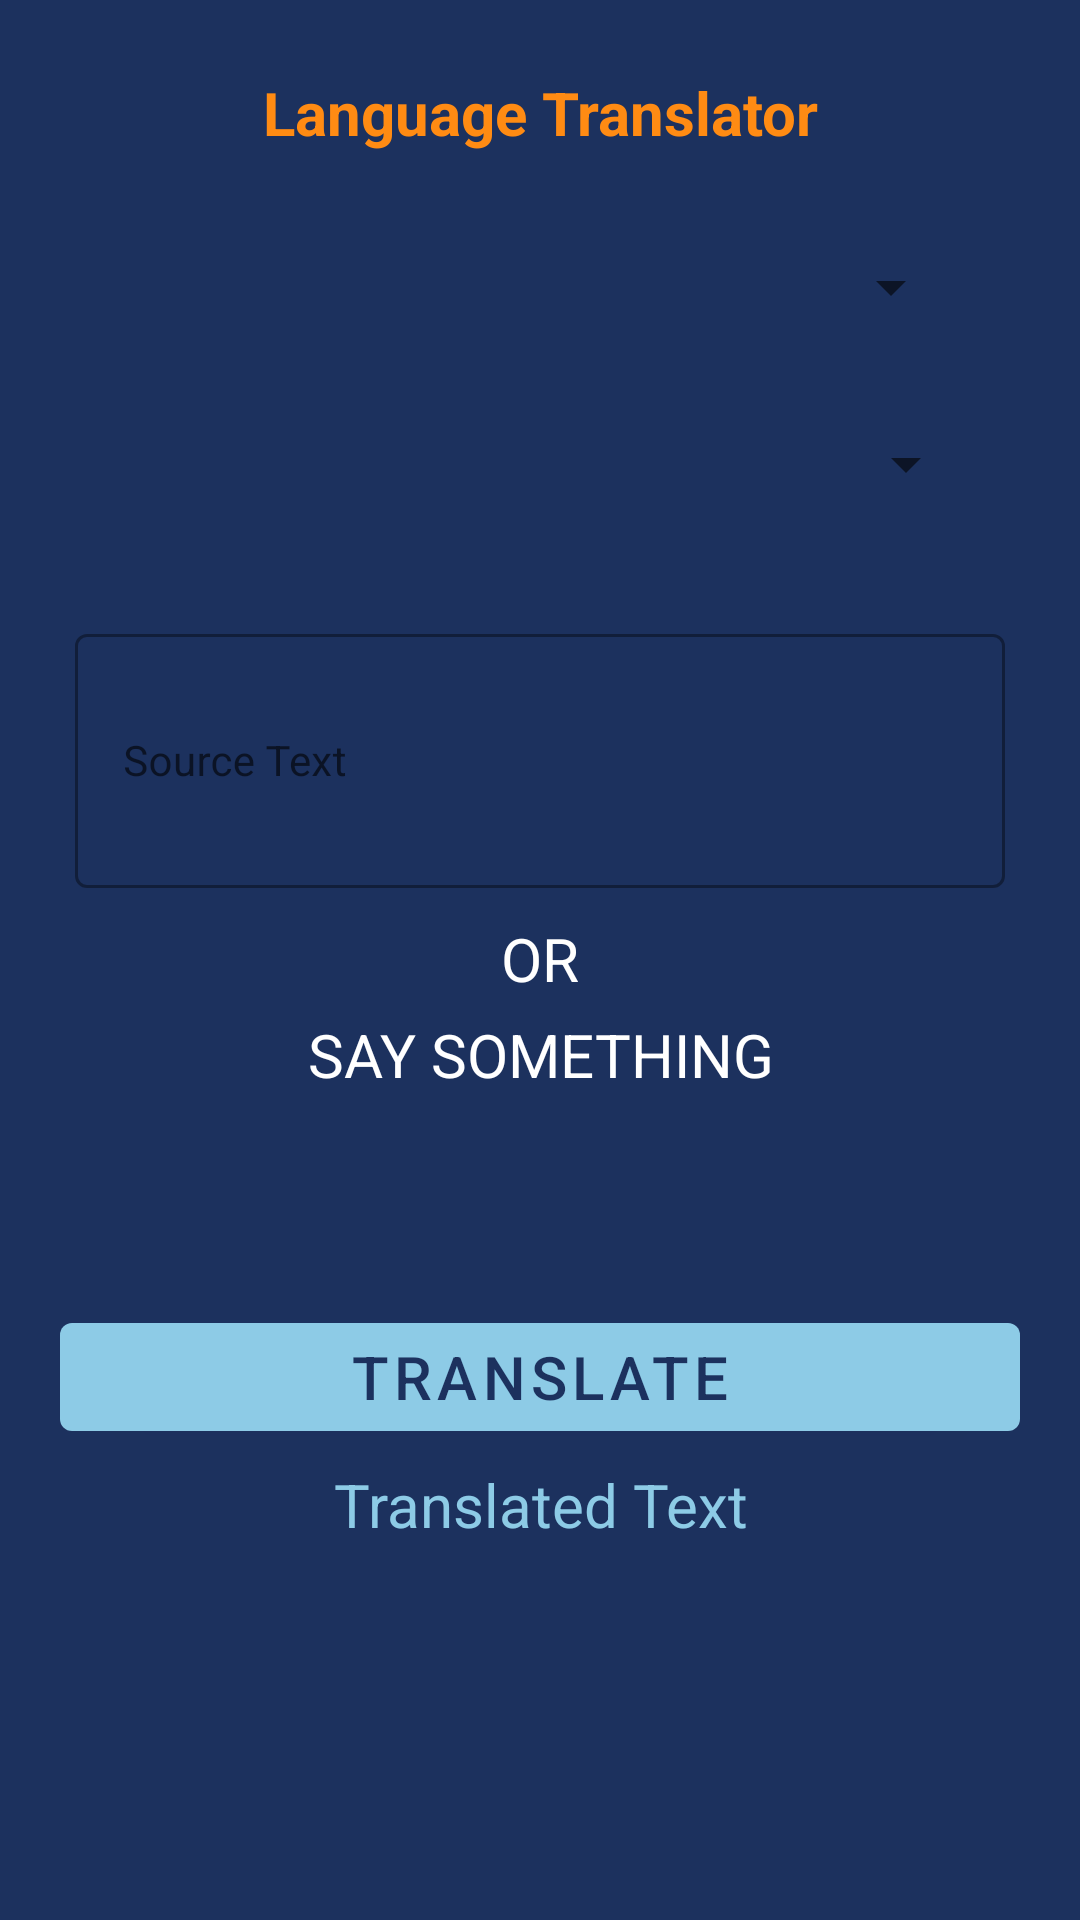

This screen was rendered from an Android layout file. Write that file and the resources it references.
<!-- AndroidManifest.xml: application theme Theme.LANTRAN -->
<!-- res/layout/activity_main.xml -->
<?xml version="1.0" encoding="utf-8"?>
<LinearLayout xmlns:android="http://schemas.android.com/apk/res/android"
    xmlns:app="http://schemas.android.com/apk/res-auto"
    xmlns:tools="http://schemas.android.com/tools"
    android:layout_width="match_parent"
    android:orientation="vertical"
    android:background="@color/black_shade_1"
    android:layout_height="match_parent"
    tools:context=".MainActivity"
   >

    <TextView
        android:layout_width="match_parent"
        android:layout_height="wrap_content"
        android:layout_margin="20dp"
        android:padding="4dp"
        android:text="@string/language_translator"
        android:textAlignment="center"
        android:textColor="@color/Orange"
        android:textSize="20sp"
        android:textStyle="bold" />

    <LinearLayout
        android:layout_width="364dp"
        android:layout_height="106dp"
        android:layout_marginStart="20dp"
        android:layout_marginTop="0dp"
        android:layout_marginEnd="20dp"
        android:orientation="vertical"
        android:weightSum="3">

        <Spinner
            android:id="@+id/idfromspinner"
            android:layout_width="298dp"
            android:layout_height="wrap_content"
            android:layout_margin="3dp"
            android:layout_weight="1"
            android:gravity="center"
            android:padding="3dp" />

        <ImageView
            android:layout_width="58dp"
            android:layout_height="wrap_content"
            android:layout_gravity="center"
            android:layout_weight="1"
            android:contentDescription="@string/todo"
            android:src="@drawable/ic_down_24"
            app:tint="@color/Orange"
            tools:ignore="Suspicious0dp" />

        <Spinner
            android:id="@+id/idtospinner"
            android:layout_width="303dp"
            android:layout_height="35dp"
            android:layout_margin="3dp"
            android:layout_weight="1"
            android:gravity="center"
            android:padding="3dp"
            tools:ignore="Suspicious0dp" />

    </LinearLayout>

    <com.google.android.material.textfield.TextInputLayout
        android:layout_width="match_parent"
        android:layout_height="100dp"
        android:layout_marginStart="20dp"
        android:layout_marginEnd="20dp"
        android:layout_marginTop="20dp"
        style="@style/Widget.MaterialComponents.TextInputLayout.OutlinedBox"
        android:hint="@string/source_text"
        android:padding="5dp"
        app:hintTextColor="@color/white"
        >

        <com.google.android.material.textfield.TextInputEditText
            android:id="@+id/ideditsource"
            android:layout_width="match_parent"
            android:layout_height="match_parent"
            android:ems="10"
            android:importantForAutofill="no"
            android:inputType="textImeMultiLine|textMultiLine"
            android:textColor="@color/white"
            android:textColorHint="@color/white"
            android:textSize="14sp" />
    </com.google.android.material.textfield.TextInputLayout>

    <TextView
        android:layout_width="match_parent"
        android:layout_height="wrap_content"
        android:layout_gravity="center"
        android:layout_marginTop="5dp"
        android:text="OR"
        android:textAlignment="center"
        android:textAllCaps="true"
        android:textColor="@color/white"
        android:textSize="20sp" />
    <TextView
        android:layout_width="match_parent"
        android:layout_height="wrap_content"
        android:layout_gravity="center"
        android:layout_marginTop="5dp"
        android:text="Say Something"
        android:textAlignment="center"
        android:textAllCaps="true"
        android:textColor="@color/white"
        android:textSize="20sp" />

    <ImageView
        android:id="@+id/idmic"
        android:layout_width="73dp"
        android:layout_height="114dp"
        android:layout_gravity="center"
        android:layout_marginTop="0dp"
        android:layout_weight="1"
        android:contentDescription="@string/todo"
        android:src="@drawable/ic_baseline_mic_24"
        app:tint="@color/Orange"
        tools:ignore="Suspicious0dp" />

    <com.google.android.material.button.MaterialButton
        android:id="@+id/button"
        android:layout_width="match_parent"
        android:layout_height="wrap_content"
        android:layout_marginStart="20dp"
        android:layout_marginTop="10dp"
        android:layout_marginEnd="20dp"
        android:text="TRANSLATE"
        android:textAlignment="center"
        android:textAllCaps="false"
        android:textColor="@color/black_shade_1"
        android:textSize="20sp" />

    <TextView
        android:id="@+id/idtext1"
        android:layout_width="match_parent"
        android:layout_height="152dp"
        android:layout_gravity="center"
        android:layout_marginTop="5dp"
        android:text="Translated Text"
        android:textAlignment="center"
        android:textAllCaps="false"
        android:textColor="@color/purple_200"
        android:textSize="20sp" />
</LinearLayout>
<!-- resources referenced by this layout -->
<resources>
  <color name="Orange">#FF8B13</color>
  <color name="black_shade_1">#1C315E</color>
  <color name="purple_200">#8DCBE6</color>
  <color name="white">#FFFFFFFF</color>
  <string name="language_translator">Language Translator</string>
  <string name="source_text">Source Text</string>
  <string name="todo">TODO</string>
  <style name="Theme.LANTRAN" parent="Theme.MaterialComponents.DayNight.DarkActionBar">
          
          <item name="colorPrimary">@color/purple_500</item>
          <item name="colorPrimaryVariant">@color/purple_700</item>
          <item name="colorOnPrimary">@color/white</item>
          
          <item name="colorSecondary">@color/teal_200</item>
          <item name="colorSecondaryVariant">@color/teal_700</item>
          <item name="colorOnSecondary">@color/black</item>
          
          <item name="android:statusBarColor">?attr/colorPrimaryVariant</item>
          
      </style>
  <color name="purple_500">#8DCBE6</color>
  <color name="purple_700">#8DCBE6</color>
  <color name="teal_200">#8DCBE6</color>
  <color name="teal_700">#FF018786</color>
  <color name="black">#FF000000</color>
</resources>
